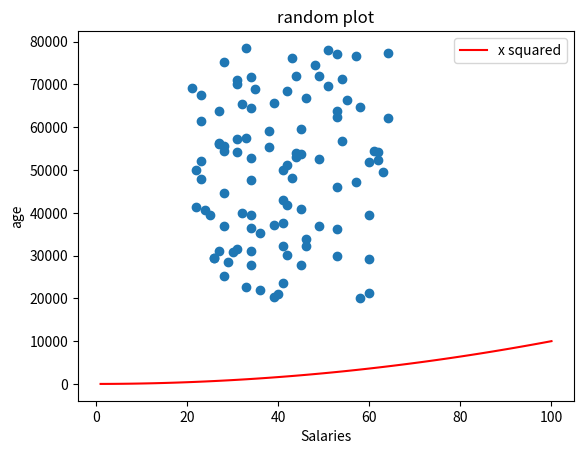

This figure's Python source:
# labs8.7.py
# Author: Jake Daly
# scatter plot

import numpy as np
import matplotlib.pyplot as plt

minSalary = 20000
maxSalary = 80000
numberOfEntries = 100

# this is so that the "random" numbers are the same each time
np.random.seed(1)
salaries = np.random.randint(minSalary, maxSalary, numberOfEntries)
# I prefer putting the abolute values into variables that are set at the top
ages = np.random.randint(low=21, high=65, size=numberOfEntries)
plt.scatter(ages, salaries)
#plt.show() # if you do this the proram will halt here until the plot is closed
# add x squared
xpoints = np.array(range(1, 101))
ypoints = xpoints * xpoints # multiply each entry by itself

plt.plot(xpoints, ypoints, color='r', label = "x squared")
plt.title("random plot")
plt.xlabel("Salaries")
plt.ylabel("age")
plt.legend()
plt.show() # see how the axis have changed

plt.savefig('prettier-plot.png')